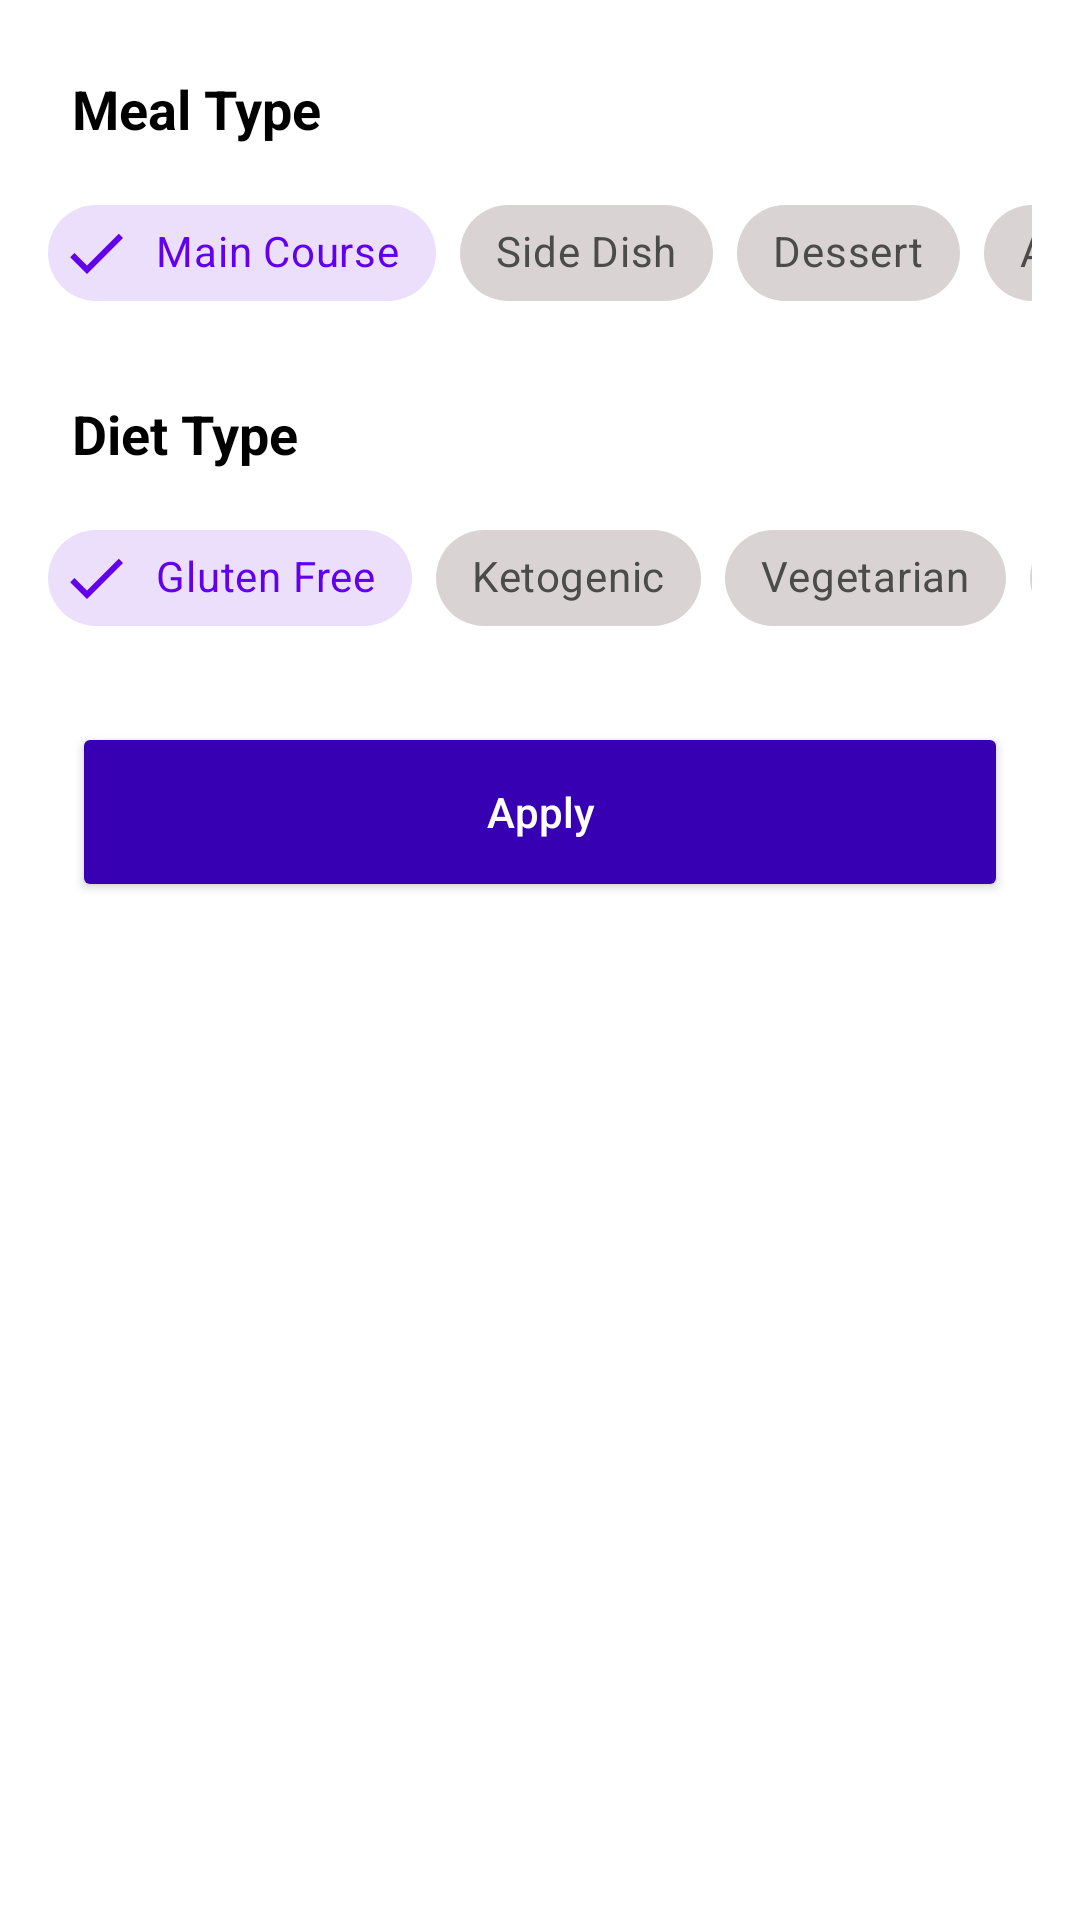

Here is an Android app screen rendered from its layout file. Give the layout XML and the strings, colors and styles it references.
<!-- AndroidManifest.xml: application theme Theme.FoodApp -->
<!-- res/layout/recipes_bottom_sheet.xml -->
<?xml version="1.0" encoding="utf-8"?>
<androidx.constraintlayout.widget.ConstraintLayout xmlns:android="http://schemas.android.com/apk/res/android"
    xmlns:app="http://schemas.android.com/apk/res-auto"
    xmlns:tools="http://schemas.android.com/tools"
    android:layout_width="match_parent"
    android:layout_height="wrap_content"
    tools:context=".ui.fragment.recipes.bottomsheet.RecipesBottomSheet">

    <TextView
        android:id="@+id/textView"
        android:layout_width="wrap_content"
        android:layout_height="wrap_content"
        android:layout_marginStart="24dp"
        android:layout_marginTop="24dp"
        android:text="@string/meal_type"
        android:textColor="@color/black"
        android:textSize="18sp"
        android:textStyle="bold"
        app:layout_constraintStart_toStartOf="parent"
        app:layout_constraintTop_toTopOf="parent" />

    <HorizontalScrollView
        android:id="@+id/mealType_scrollView"
        android:layout_width="match_parent"
        android:layout_height="wrap_content"
        android:layout_marginStart="16dp"
        android:layout_marginTop="12dp"
        android:layout_marginEnd="16dp"
        android:scrollbars="none"
        app:layout_constraintTop_toBottomOf="@id/textView">

        <LinearLayout
            android:layout_width="wrap_content"
            android:layout_height="match_parent"
            android:orientation="horizontal">

            <com.google.android.material.chip.ChipGroup
                android:id="@+id/mealType_chipGroup"
                android:layout_width="match_parent"
                android:layout_height="match_parent"
                app:checkedChip="@id/main_course_chip"
                app:singleLine="true"
                app:singleSelection="true">

                <com.google.android.material.chip.Chip
                    android:id="@+id/main_course_chip"
                    style="@style/CustomChipStyle"
                    android:layout_width="wrap_content"
                    android:layout_height="wrap_content"
                    android:text="@string/main_course" />

                <com.google.android.material.chip.Chip
                    android:id="@+id/side_dish_chip"
                    style="@style/CustomChipStyle"
                    android:layout_width="wrap_content"
                    android:layout_height="wrap_content"
                    android:text="@string/side_dish" />

                <com.google.android.material.chip.Chip
                    android:id="@+id/dessert_chip"
                    style="@style/CustomChipStyle"
                    android:layout_width="wrap_content"
                    android:layout_height="wrap_content"
                    android:text="@string/dessert" />

                <com.google.android.material.chip.Chip
                    android:id="@+id/appetizer_chip"
                    style="@style/CustomChipStyle"
                    android:layout_width="wrap_content"
                    android:layout_height="wrap_content"
                    android:text="@string/appetizer" />

                <com.google.android.material.chip.Chip
                    android:id="@+id/salad_chip"
                    style="@style/CustomChipStyle"
                    android:layout_width="wrap_content"
                    android:layout_height="wrap_content"
                    android:text="@string/salad" />

                <com.google.android.material.chip.Chip
                    android:id="@+id/bread_chip"
                    style="@style/CustomChipStyle"
                    android:layout_width="wrap_content"
                    android:layout_height="wrap_content"
                    android:text="@string/bread" />

                <com.google.android.material.chip.Chip
                    android:id="@+id/breakfast_chip"
                    style="@style/CustomChipStyle"
                    android:layout_width="wrap_content"
                    android:layout_height="wrap_content"
                    android:text="Breakfast" />

                <com.google.android.material.chip.Chip
                    android:id="@+id/soup_chip"
                    style="@style/CustomChipStyle"
                    android:layout_width="wrap_content"
                    android:layout_height="wrap_content"
                    android:text="@string/soup" />

                <com.google.android.material.chip.Chip
                    android:id="@+id/beverages_chip"
                    style="@style/CustomChipStyle"
                    android:layout_width="wrap_content"
                    android:layout_height="wrap_content"
                    android:text="@string/beverages" />

                <com.google.android.material.chip.Chip
                    android:id="@+id/sauce_chip"
                    style="@style/CustomChipStyle"
                    android:layout_width="wrap_content"
                    android:layout_height="wrap_content"
                    android:text="@string/sauce" />

                <com.google.android.material.chip.Chip
                    android:id="@+id/marinade_chip"
                    style="@style/CustomChipStyle"
                    android:layout_width="wrap_content"
                    android:layout_height="wrap_content"
                    android:text="@string/marinade" />

                <com.google.android.material.chip.Chip
                    android:id="@+id/fingerfood_chip"
                    style="@style/CustomChipStyle"
                    android:layout_width="wrap_content"
                    android:layout_height="wrap_content"
                    android:text="@string/fingerfood" />

                <com.google.android.material.chip.Chip
                    android:id="@+id/snack_chip"
                    style="@style/CustomChipStyle"
                    android:layout_width="wrap_content"
                    android:layout_height="wrap_content"
                    android:text="@string/snack" />

                <com.google.android.material.chip.Chip
                    android:id="@+id/drink_chip"
                    style="@style/CustomChipStyle"
                    android:layout_width="wrap_content"
                    android:layout_height="wrap_content"
                    android:text="@string/drink" />
            </com.google.android.material.chip.ChipGroup>
        </LinearLayout>
    </HorizontalScrollView>

    <TextView
        android:id="@+id/dietType_txt"
        android:layout_width="wrap_content"
        android:layout_height="wrap_content"
        android:layout_marginStart="24dp"
        android:layout_marginTop="24dp"
        android:text="@string/diet_type"
        android:textColor="@color/black"
        android:textSize="18sp"
        android:textStyle="bold"
        app:layout_constraintStart_toStartOf="parent"
        app:layout_constraintTop_toBottomOf="@id/mealType_scrollView" />

    <HorizontalScrollView
        android:id="@+id/dietType_scrollview"
        android:layout_width="match_parent"
        android:layout_height="wrap_content"
        android:layout_marginStart="16dp"
        android:layout_marginTop="12dp"
        android:layout_marginEnd="16dp"
        android:scrollbars="none"
        app:layout_constraintTop_toBottomOf="@id/dietType_txt">

        <LinearLayout
            android:layout_width="match_parent"
            android:layout_height="match_parent"
            android:orientation="horizontal">


            <com.google.android.material.chip.ChipGroup
                android:id="@+id/dietType_chipGroup"
                android:layout_width="match_parent"
                android:layout_height="match_parent"
                app:checkedChip="@id/gluten_free_chip"
                app:singleLine="true"
                app:singleSelection="true">

                <com.google.android.material.chip.Chip
                    android:id="@+id/gluten_free_chip"
                    style="@style/CustomChipStyle"
                    android:layout_width="wrap_content"
                    android:layout_height="wrap_content"
                    android:text="@string/gluten_free" />

                <com.google.android.material.chip.Chip
                    android:id="@+id/ketogenic_chip"
                    style="@style/CustomChipStyle"
                    android:layout_width="wrap_content"
                    android:layout_height="wrap_content"
                    android:text="@string/ketogenic" />

                <com.google.android.material.chip.Chip
                    android:id="@+id/vegetarian_chip"
                    style="@style/CustomChipStyle"
                    android:layout_width="wrap_content"
                    android:layout_height="wrap_content"
                    android:text="@string/vegetarian" />

                <com.google.android.material.chip.Chip
                    android:id="@+id/lacto_vegetarian_chip"
                    style="@style/CustomChipStyle"
                    android:layout_width="wrap_content"
                    android:layout_height="wrap_content"
                    android:text="@string/lacto_vegetarian" />

                <com.google.android.material.chip.Chip
                    android:id="@+id/ovo_vegetarian_chip"
                    style="@style/CustomChipStyle"
                    android:layout_width="wrap_content"
                    android:layout_height="wrap_content"
                    android:text="@string/ovo_vegetarian" />

                <com.google.android.material.chip.Chip
                    android:id="@+id/vegan_chip"
                    android:layout_width="wrap_content"
                    android:layout_height="wrap_content"
                    android:text="@string/vegan" />

                <com.google.android.material.chip.Chip
                    android:id="@+id/pescetarian_chip"
                    style="@style/CustomChipStyle"
                    android:layout_width="wrap_content"
                    android:layout_height="wrap_content"
                    android:text="@string/pescetarian" />

                <com.google.android.material.chip.Chip
                    android:id="@+id/paleo_chip"
                    style="@style/CustomChipStyle"
                    android:layout_width="wrap_content"
                    android:layout_height="wrap_content"
                    android:text="@string/paleo" />

                <com.google.android.material.chip.Chip
                    android:id="@+id/primal_chip"
                    style="@style/CustomChipStyle"
                    android:layout_width="wrap_content"
                    android:layout_height="wrap_content"
                    android:text="@string/primal" />

                <com.google.android.material.chip.Chip
                    android:id="@+id/whole30_chip"
                    style="@style/CustomChipStyle"
                    android:layout_width="wrap_content"
                    android:layout_height="wrap_content"
                    android:text="@string/whole30" />
            </com.google.android.material.chip.ChipGroup>

        </LinearLayout>
    </HorizontalScrollView>

    <Button
        android:id="@+id/apply_btn"
        android:layout_width="match_parent"
        android:layout_height="60dp"
        android:layout_marginStart="24dp"
        android:layout_marginTop="24dp"
        android:layout_marginEnd="24dp"
        android:layout_marginBottom="24dp"
        android:backgroundTint="@color/purple_700"
        android:text="@string/apply"
        android:textAllCaps="false"
        android:textColor="@color/white"
        app:layout_constraintTop_toBottomOf="@id/dietType_scrollview" />
</androidx.constraintlayout.widget.ConstraintLayout>
<!-- resources referenced by this layout -->
<resources>
  <color name="black">#FF000000</color>
  <color name="purple_700">#FF3700B3</color>
  <color name="white">#FFFFFFFF</color>
  <string name="appetizer">Appetizer</string>
  <string name="apply">Apply</string>
  <string name="beverages">Beverages</string>
  <string name="bread">Bread</string>
  <string name="dessert">Dessert</string>
  <string name="diet_type">Diet Type</string>
  <string name="drink">Drink</string>
  <string name="fingerfood">Fingerfood</string>
  <string name="gluten_free">Gluten Free</string>
  <string name="ketogenic">Ketogenic</string>
  <string name="lacto_vegetarian">Lacto-Vegetarian</string>
  <string name="main_course">Main Course</string>
  <string name="marinade">Marinade</string>
  <string name="meal_type">Meal Type</string>
  <string name="ovo_vegetarian">Ovo-Vegetarian</string>
  <string name="paleo">Paleo</string>
  <string name="pescetarian">Pescetarian</string>
  <string name="primal">Primal</string>
  <string name="salad">Salad</string>
  <string name="sauce">Sauce</string>
  <string name="side_dish">Side Dish</string>
  <string name="snack">Snack</string>
  <string name="soup">Soup</string>
  <string name="vegan">Vegan</string>
  <string name="vegetarian">Vegetarian</string>
  <string name="whole30">Whole30</string>
  <style name="CustomChipStyle" parent="Widget.MaterialComponents.Chip.Filter">
          <item name="chipBackgroundColor">@color/chip_background_color</item>
          <item name="android:textColor">@color/chip_text_color</item>
          <item name="checkedIconTint">@color/chip_text_color</item>
      </style>
  <style name="Theme.FoodApp" parent="Theme.MaterialComponents.DayNight.DarkActionBar">
          
          <item name="colorPrimary">@color/purple_500</item>
          <item name="colorPrimaryVariant">@color/purple_700</item>
          <item name="colorOnPrimary">@color/white</item>
          
          <item name="colorSecondary">@color/teal_200</item>
          <item name="colorSecondaryVariant">@color/teal_700</item>
          <item name="colorOnSecondary">@color/black</item>
          <item name="actionModeBackground">@color/contextualActionBarColor</item>
          
          <item name="android:statusBarColor" tools:targetApi="l">?attr/colorPrimaryVariant</item>
          
      </style>
  <color name="purple_500">#FF6200EE</color>
  <color name="teal_200">#FF03DAC5</color>
  <color name="teal_700">#FF018786</color>
  <color name="contextualActionBarColor">@color/dark</color>
  <color name="dark">#313C44</color>
      //Custom Chip Style
</resources>
